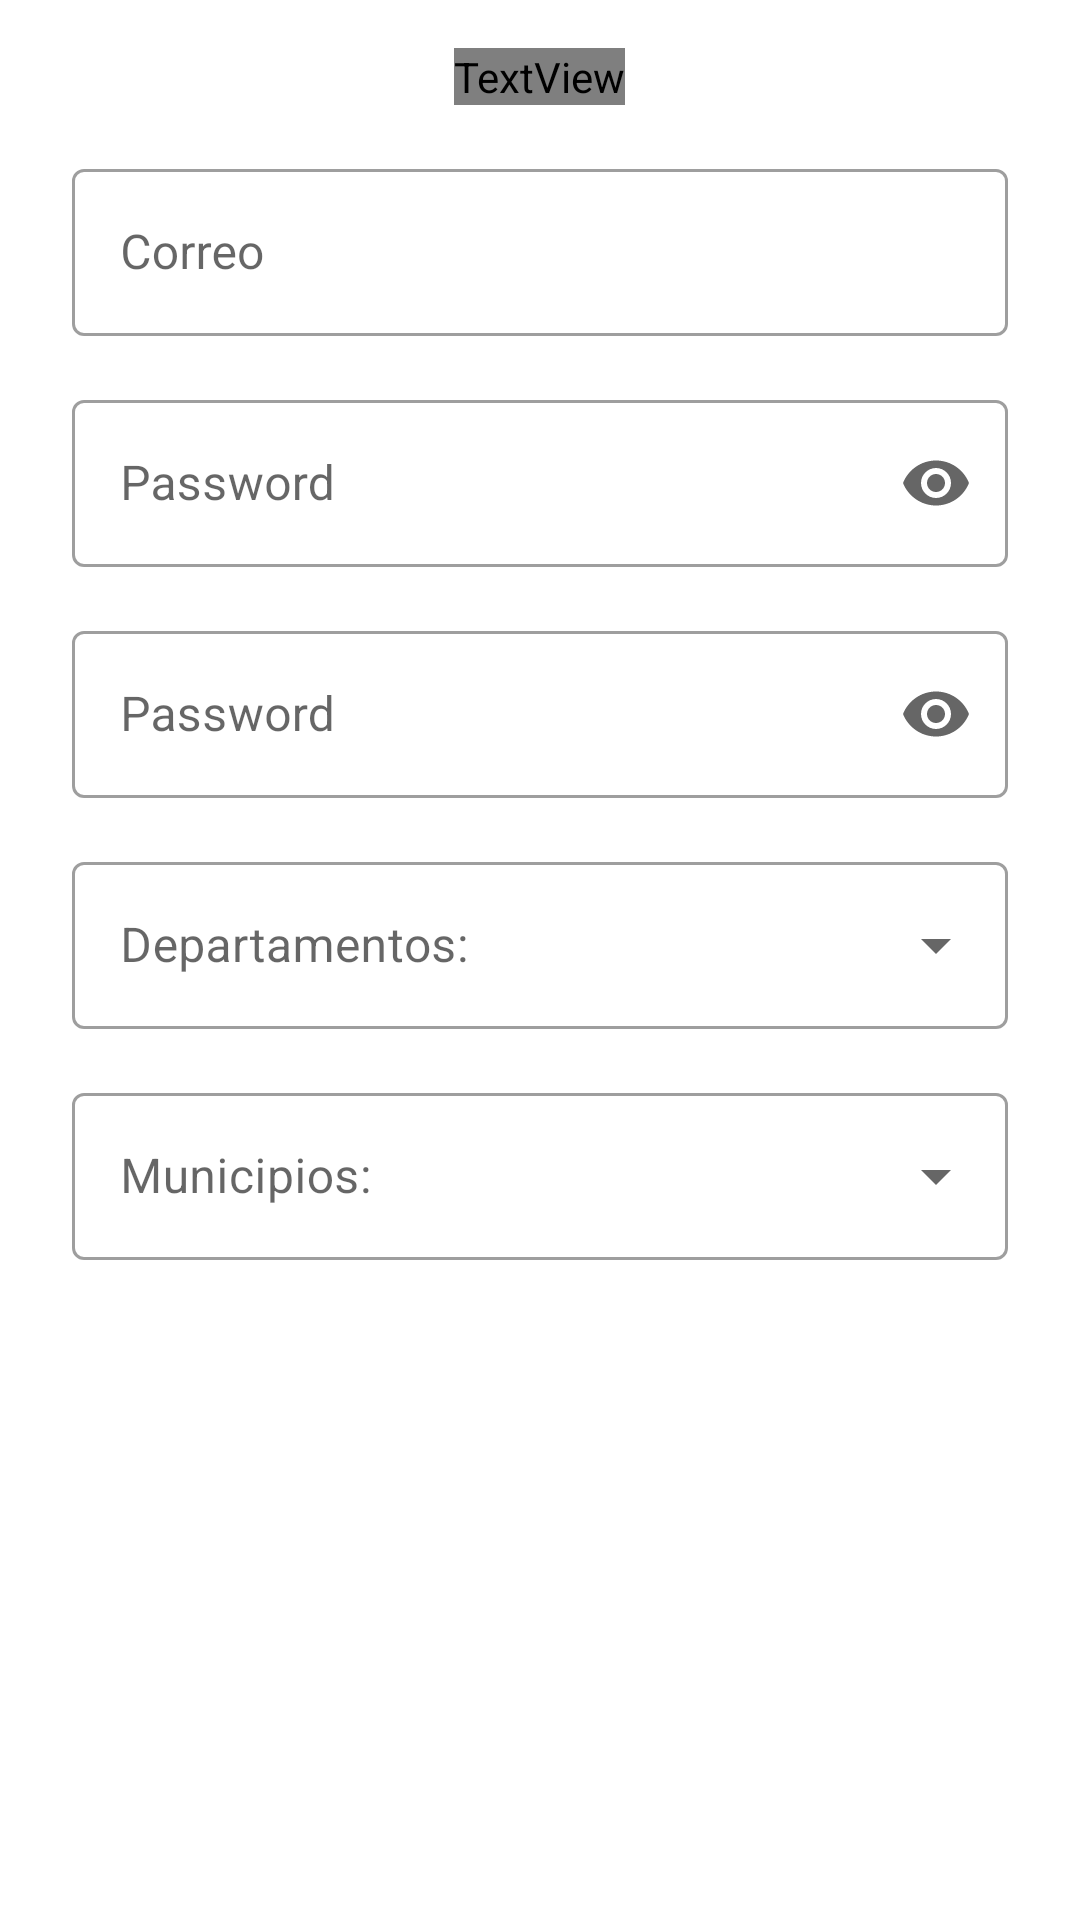

Android layout source for this screen:
<!-- AndroidManifest.xml: application theme Theme.MiMotelSv -->
<!-- res/layout/fragment_sing_up.xml -->
<?xml version="1.0" encoding="utf-8"?>
    <ScrollView
        xmlns:android="http://schemas.android.com/apk/res/android"
        xmlns:app="http://schemas.android.com/apk/res-auto"
        xmlns:tools="http://schemas.android.com/tools"
        android:layout_width="match_parent"
        android:layout_height="match_parent"
        tools:layout_editor_absoluteX="16dp"
        tools:layout_editor_absoluteY="81dp"
        android:theme="@style/Theme.MaterialComponents.DayNight.DarkActionBar"
        tools:context=".Sing_up" >

    <LinearLayout
        android:id="@+id/linearLayout"
        android:layout_width="match_parent"
        android:layout_height="wrap_content"
        android:orientation="vertical">

        <TextView
            android:id="@+id/textView2"
            android:layout_width="wrap_content"
            android:layout_height="wrap_content"
            android:layout_gravity="center_horizontal"
            android:layout_marginTop="16dp"
            android:text="@string/moten_txt_sinup"
            android:textColor="@color/titulos"
            android:textSize="36sp" />


        <com.google.android.material.textfield.TextInputLayout
            android:id="@+id/txtCorreo"
            android:layout_width="match_parent"
            android:layout_height="wrap_content"
            android:layout_marginStart="24dp"
            android:layout_marginTop="16dp"
            android:layout_marginEnd="24dp"
            style="@style/Widget.MaterialComponents.TextInputLayout.OutlinedBox"
            android:hint="@string/moten_txt_correo"

          >

            <com.google.android.material.textfield.TextInputEditText
                android:layout_width="match_parent"
                android:layout_height="wrap_content"
                android:inputType="textEmailAddress"

                />

        </com.google.android.material.textfield.TextInputLayout>

        <com.google.android.material.textfield.TextInputLayout
            android:id="@+id/txtClave"
            android:layout_width="match_parent"
            android:layout_height="wrap_content"
            android:layout_marginStart="24dp"
            android:layout_marginTop="16dp"
            android:layout_marginEnd="24dp"
            style="@style/Widget.MaterialComponents.TextInputLayout.OutlinedBox"
            app:endIconMode="password_toggle"
            android:hint="@string/motel_txt_pass">

            <com.google.android.material.textfield.TextInputEditText
                android:layout_width="match_parent"
                android:layout_height="wrap_content"
                android:inputType="textPassword"/>

        </com.google.android.material.textfield.TextInputLayout>

        <com.google.android.material.textfield.TextInputLayout
            android:id="@+id/txtPass2"
            android:layout_width="match_parent"
            android:layout_height="wrap_content"
            style="@style/Widget.MaterialComponents.TextInputLayout.OutlinedBox"
            app:endIconMode="password_toggle"
            android:layout_marginStart="24dp"
            android:layout_marginTop="16dp"
            android:layout_marginEnd="24dp"
            android:hint="@string/motel_txt_pass">

            <com.google.android.material.textfield.TextInputEditText
                android:layout_width="match_parent"
                android:layout_height="wrap_content"
                android:inputType="textPassword"/>

        </com.google.android.material.textfield.TextInputLayout>

        <com.google.android.material.textfield.TextInputLayout
            android:id="@+id/cmbDepartamentos"
            android:layout_width="match_parent"
            android:layout_height="wrap_content"
            android:layout_marginStart="24dp"
            style="@style/Widget.MaterialComponents.TextInputLayout.OutlinedBox.ExposedDropdownMenu"
            android:layout_marginTop="16dp"
            android:layout_marginEnd="24dp"
            android:hint="Departamentos:">

            <AutoCompleteTextView
                android:layout_width="match_parent"
                android:layout_height="wrap_content"
                android:inputType="none" />

        </com.google.android.material.textfield.TextInputLayout>

        <com.google.android.material.textfield.TextInputLayout
            android:id="@+id/cmbMunicipios"
            android:layout_width="match_parent"
            android:layout_height="wrap_content"
            android:layout_marginStart="24dp"
            android:layout_marginTop="16dp"
            style="@style/Widget.MaterialComponents.TextInputLayout.OutlinedBox.ExposedDropdownMenu"
            android:layout_marginEnd="24dp"

            android:hint="Municipios:">

            <AutoCompleteTextView
                android:layout_width="match_parent"
                android:layout_height="wrap_content"
                android:inputType="none" />

        </com.google.android.material.textfield.TextInputLayout>


        <Button
            android:id="@+id/btnRegistrarme"
            android:layout_width="168dp"
            android:layout_height="47dp"
            android:layout_gravity="center_horizontal"
            android:layout_marginStart="16dp"
            android:layout_marginTop="16dp"
            android:layout_marginEnd="16dp"
            android:layout_marginBottom="8dp"
            android:background="@color/titulos"
            android:text="@string/moten_txt_sinup"
            android:textColor="@color/white" />

    </LinearLayout>
    </ScrollView>
<!-- resources referenced by this layout -->
<resources>
  <color name="white">#FFFFFFFF</color>
  <string name="motel_txt_pass">Password</string>
  <string name="moten_txt_correo">Correo</string>
  <string name="moten_txt_sinup">Registrarme</string>
  <style name="Theme.MiMotelSv" parent="Theme.MaterialComponents.Light.NoActionBar">
          
          <item name="colorPrimary">@color/purple_200</item>
          <item name="colorPrimaryVariant">@color/purple_200</item>
          <item name="colorOnPrimary">@color/white</item>
          <item name="colorSecondary">@color/teal_200</item>
          <item name="colorSecondaryVariant">@color/teal_700</item>
          
          <item name="colorOnSecondary">@color/black</item>
          <item name="android:statusBarColor" tools:targetApi="l">?attr/colorPrimaryVariant</item>
          
          <item name="toolbarStyle">@style/Widget.MaterialComponents.Toolbar.PrimarySurface</item>
          <item name="drawerArrowStyle">@style/AppTheme.DrawerArrowStyle</item>
      </style>
  <color name="purple_200">#9673EB</color>
  <color name="teal_200">#FF03DAC5</color>
  <color name="teal_700">#FF018786</color>
  <color name="black">#FF000000</color>
  <style name="AppTheme.DrawerArrowStyle" parent="Widget.AppCompat.DrawerArrowToggle">
          <item name="color">@android:color/white</item>
      </style>
</resources>
